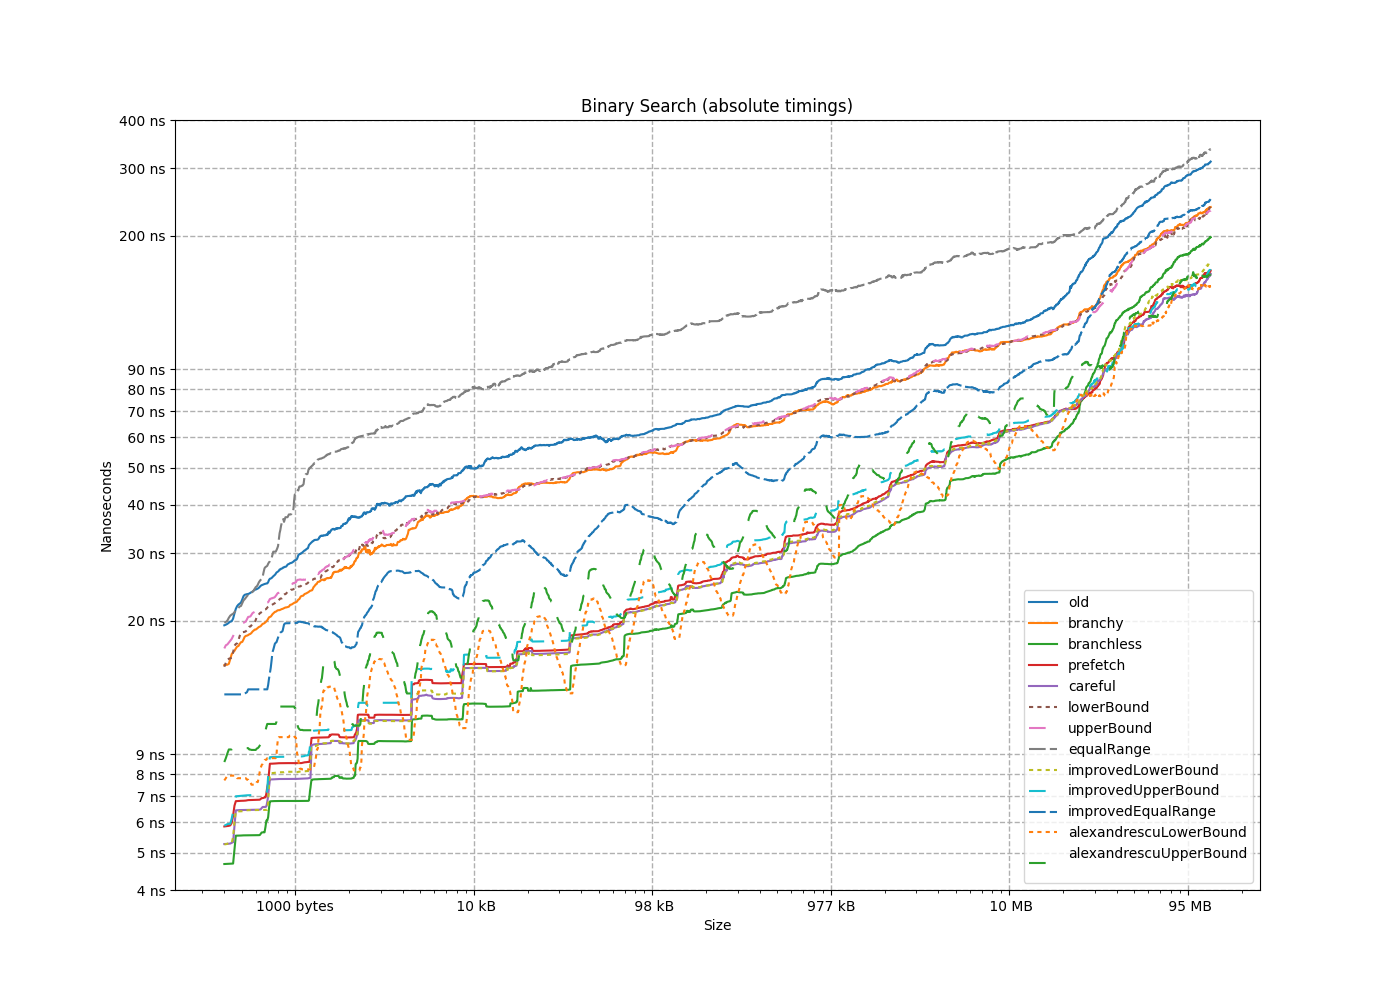

The table this chart was drawn from, first rows:
size, old, branchy, branchless, prefetch, careful, lowerBound, upperBound, equalRange, improvedLowerBound, improvedUpperBound, improvedEqualRange, alexandrescuLowerBound, alexandrescuUpperBound
8, 5.889, 1.684, 1.685, 1.686, 1.902, 3.68, 3.51, 4.439, 1.582, 1.708, 4.061, 1.764, 1.873
16, 6.258, 2.403, 2.069, 2.283, 2.176, 3.917, 3.893, 5.474, 1.962, 2.069, 4.84, 4.01, 3.873
24, 7.084, 2.897, 2.514, 3.001, 2.652, 4.54, 4.237, 6.54, 2.561, 2.664, 5.965, 2.292, 2.649
32, 7.168, 3.454, 2.66, 3.03, 2.604, 5.035, 4.804, 6.327, 2.431, 2.584, 7.402, 2.959, 3.101
40, 7.5, 4.608, 2.988, 3.779, 3.151, 5.591, 5.704, 7.422, 4.599, 3.645, 7.756, 5.421, 5.601
48, 8.316, 5.353, 2.984, 3.777, 3.378, 6.048, 6.443, 8.365, 3.15, 3.454, 8.264, 5.066, 5.219
56, 8.852, 5.727, 2.977, 3.776, 3.09, 6.384, 6.816, 8.699, 3.159, 3.773, 9.152, 2.751, 3.45
64, 12.51, 7.947, 3.14, 3.779, 3.075, 8.576, 8.973, 11.75, 3.04, 3.351, 9.829, 3.536, 4.118
72, 12.59, 10.51, 3.811, 4.625, 4.205, 8.945, 8.936, 12.82, 4.158, 4.595, 10.11, 8.864, 9.367
80, 13.03, 10.25, 3.769, 4.667, 4.198, 9.538, 9.23, 11.89, 4.093, 4.613, 11.02, 6.719, 7.285
88, 12.19, 10.16, 3.703, 4.541, 4.13, 9.486, 9.428, 13.03, 4.035, 4.534, 10.88, 6.647, 7.323
96, 15.17, 11.34, 3.706, 4.543, 4.088, 10.64, 10.67, 15.14, 4.041, 4.546, 10.81, 6.177, 6.929
104, 14.39, 11.92, 3.671, 4.54, 4.126, 11.34, 11.55, 14.59, 4.308, 4.535, 10.77, 4.626, 5.541
112, 16.32, 12, 3.776, 4.555, 4.125, 12.21, 14.09, 16.69, 4.108, 4.612, 9.371, 4.621, 5.971
120, 15.31, 11.93, 3.714, 4.602, 4.124, 13.89, 12.95, 19.9, 4.044, 4.545, 9.177, 3.991, 4.515
128, 19.07, 12.78, 3.834, 4.605, 4.16, 14.04, 13.64, 18.63, 4.032, 4.545, 9.838, 4.278, 5.236
136, 18.33, 13.6, 4.669, 5.872, 5.326, 13.39, 14.02, 18.78, 5.674, 5.943, 12.04, 7.801, 8.685
144, 18.1, 13.85, 4.667, 5.85, 5.28, 14.14, 14.85, 18.24, 5.288, 5.941, 12.92, 7.607, 8.511
152, 18.08, 14.08, 4.666, 5.849, 5.274, 14.33, 15.1, 18.14, 5.303, 6.316, 13.97, 9.545, 10.42
160, 19.49, 15.41, 4.669, 5.87, 5.325, 14.36, 15.25, 18.22, 5.305, 5.933, 16.64, 9.191, 10.43
168, 18.33, 15.33, 4.636, 5.863, 5.282, 14.84, 15.62, 18.53, 5.298, 5.929, 15.47, 9.182, 10.43
176, 19.62, 14.76, 4.594, 5.798, 5.232, 14.55, 15.6, 21.37, 5.184, 5.822, 14.04, 9.785, 11
184, 18.83, 15.02, 4.555, 6.041, 5.183, 14.68, 15.71, 19.05, 5.215, 5.835, 15.8, 9.652, 10.82
192, 19.95, 15.17, 4.559, 5.794, 5.195, 15.05, 16.19, 19.71, 5.179, 5.824, 16.21, 8.836, 9.977
200, 25.4, 20.34, 4.685, 5.814, 5.265, 15.35, 20.49, 20.85, 5.234, 5.872, 16.4, 8.338, 9.359
208, 18.89, 15.01, 4.686, 5.904, 5.227, 15.07, 17.26, 18.68, 5.232, 5.875, 16.12, 5.502, 6.766
216, 17.92, 15.36, 4.671, 5.79, 5.248, 15.8, 16.67, 19.68, 5.241, 5.851, 15.73, 7.812, 8.918
224, 19.68, 15.22, 4.681, 5.811, 5.268, 16.01, 17.41, 19.86, 5.26, 5.869, 15.98, 4.927, 6.244
232, 18.41, 15.37, 4.676, 5.811, 5.262, 16.08, 17.33, 19.69, 5.257, 5.87, 14.06, 4.681, 5.985
240, 19.88, 15.53, 4.674, 5.807, 5.248, 15.93, 22.39, 21.49, 5.26, 5.874, 21.46, 4.627, 5.938
248, 19.96, 16.46, 4.676, 5.804, 5.267, 15.96, 17.71, 20.17, 5.233, 6.46, 14.22, 4.251, 5.542
256, 21.26, 16.34, 4.685, 6.441, 5.254, 17.52, 18.73, 20.7, 5.234, 5.87, 13.91, 4.981, 6.987
264, 23.46, 19.63, 5.648, 6.928, 6.581, 17.44, 19.67, 20.58, 6.57, 7.16, 16.2, 5.454, 7.034
272, 21.73, 16.69, 6.342, 6.945, 6.601, 17.07, 17.82, 21.84, 6.567, 7.166, 15.42, 6.158, 7.654
280, 20.59, 16.75, 5.65, 6.985, 6.576, 17.41, 18.09, 22.55, 6.528, 7.191, 15.3, 6.667, 8.119
288, 22.14, 17.16, 5.646, 6.989, 6.58, 18.48, 19.95, 20.89, 6.561, 7.19, 15.17, 12.34, 9.181
296, 21.97, 17.16, 6.316, 6.933, 6.568, 18.68, 19.6, 23.47, 7.044, 7.145, 14.91, 8.425, 9.597
304, 23.01, 17.61, 5.641, 6.819, 6.464, 18.11, 18.41, 21.27, 6.402, 7.061, 13.46, 10.79, 12.08
312, 23.71, 17.26, 5.546, 6.861, 6.466, 19.73, 19.77, 21.77, 6.406, 7.061, 13.1, 13.18, 16.21
320, 19.47, 18.43, 5.551, 6.93, 6.458, 18.75, 19.52, 27.71, 6.465, 7.05, 12.98, 10.62, 11.91
328, 22.44, 17.66, 5.537, 7.523, 6.616, 18.72, 19.76, 21.9, 6.453, 7.007, 12.72, 10.87, 11.48
336, 23.51, 17.6, 5.551, 6.861, 6.461, 19.33, 20.58, 23.31, 6.452, 7.053, 12.84, 10.83, 13.02
344, 23.35, 18.25, 5.552, 6.864, 6.464, 18.7, 20.92, 25.01, 6.397, 7.058, 12.85, 10.62, 11.96
352, 25.02, 18.49, 5.551, 6.862, 6.454, 18.86, 21.01, 22.63, 6.412, 7.031, 12.8, 10.01, 11.47
360, 24.95, 18.11, 5.535, 6.832, 6.436, 18.96, 20.51, 24.64, 6.399, 7.029, 12.8, 11.01, 12.52
368, 23.61, 18.52, 6.108, 6.814, 6.471, 19.34, 21.24, 23.72, 6.452, 7.052, 14.18, 10.77, 12.19
376, 25.74, 19.41, 5.551, 6.851, 6.452, 19.32, 21.51, 22.9, 6.455, 7.045, 13.03, 9.955, 11.34
384, 23.4, 18.32, 5.544, 6.859, 6.461, 19.62, 22.31, 23.07, 6.453, 7.068, 12.79, 8.042, 9.524
392, 24.08, 19.28, 6.26, 6.861, 6.455, 19.86, 22.1, 23.57, 6.45, 7.07, 12.4, 8.72, 10.1
400, 24.17, 18.31, 6.012, 6.819, 6.452, 19.78, 21.46, 24.02, 6.449, 7.071, 12.65, 8.882, 10.28
408, 23.48, 48.01, 5.551, 6.866, 6.495, 20.95, 24.64, 23.43, 6.392, 7.004, 12.05, 8.543, 9.768
416, 24.31, 18.72, 5.559, 6.803, 6.466, 20.92, 19.59, 29.12, 6.445, 7.032, 12.83, 8.707, 10.84
424, 24.93, 19.09, 5.553, 6.851, 6.454, 21.59, 21.21, 23.96, 6.449, 7.051, 12.41, 7.599, 9.459
432, 24.73, 18.92, 5.546, 6.806, 6.456, 21.35, 22.12, 24.43, 6.45, 7.013, 12.22, 7.657, 9.096
440, 24.83, 18.83, 5.536, 6.848, 6.446, 20.37, 21.99, 27.28, 6.441, 7.018, 12.09, 7.421, 8.886
448, 24.62, 20.05, 5.537, 6.847, 6.445, 20.59, 25.34, 34.76, 6.447, 8.316, 12.38, 6.784, 9.341
456, 23.83, 19.28, 5.537, 6.853, 6.452, 21.42, 22.37, 24.54, 6.453, 7.046, 11.99, 6.337, 8.366
464, 24.8, 19.06, 5.552, 6.862, 6.461, 21.42, 19.36, 37.46, 6.45, 7.05, 12.07, 5.514, 7.407
472, 26.35, 19.37, 5.552, 6.807, 6.451, 21.07, 23.85, 25.49, 6.45, 7.068, 12.14, 5.416, 7.247
480, 23.8, 19.8, 5.549, 6.818, 6.459, 21.14, 22.84, 25.69, 6.431, 7.484, 12.15, 5.297, 6.964
... 4,434 more rows
